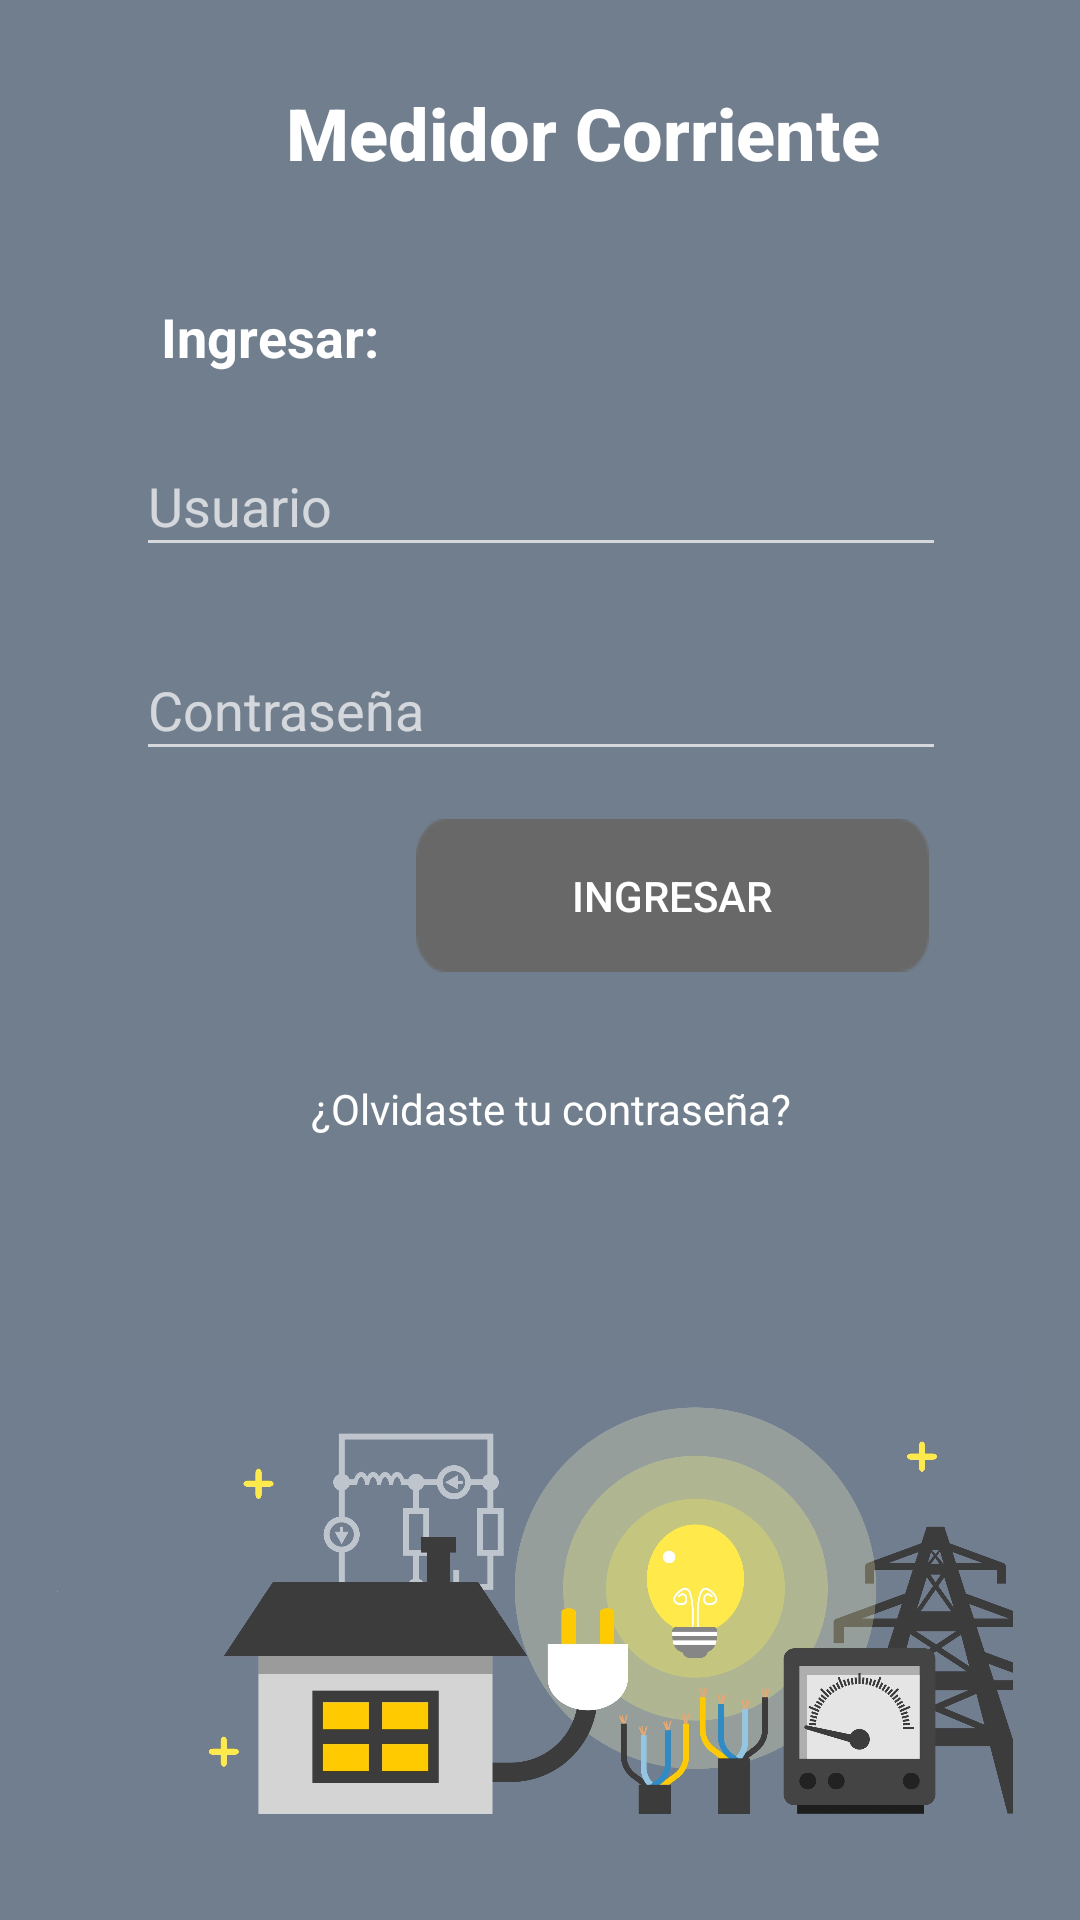

Layout XML and referenced resources for this Android screen:
<!-- AndroidManifest.xml: application theme Theme.AppCompat -->
<!-- res/layout/activity_main.xml -->
<?xml version="1.0" encoding="utf-8"?>
<android.support.constraint.ConstraintLayout xmlns:android="http://schemas.android.com/apk/res/android"
    xmlns:app="http://schemas.android.com/apk/res-auto"
    xmlns:tools="http://schemas.android.com/tools"
    android:layout_width="match_parent"
    android:layout_height="match_parent"
    android:background="@color/fondo"
    tools:context=".MainActivity">

    <TextView
        android:id="@+id/textView"
        style="@style/TextAppearance.AppCompat.Widget.ActionBar.Title"
        android:layout_width="199dp"
        android:layout_height="37dp"
        android:layout_marginStart="90dp"
        android:layout_marginLeft="90dp"
        android:layout_marginTop="28dp"
        android:layout_marginEnd="8dp"
        android:layout_marginRight="8dp"
        android:text="Medidor Corriente"
        android:textColor="@color/white"
        android:textColorLink="@color/white"
        android:textSize="24sp"
        android:textStyle="bold"
        app:layout_constraintEnd_toEndOf="parent"
        app:layout_constraintHorizontal_bias="0.084"
        app:layout_constraintStart_toStartOf="parent"
        app:layout_constraintTop_toTopOf="parent" />

    <EditText
        android:id="@+id/textusuario"
        style="@style/Widget.AppCompat.EditText"
        android:layout_width="270dp"
        android:layout_height="44dp"
        android:layout_marginStart="8dp"
        android:layout_marginLeft="8dp"
        android:layout_marginTop="20dp"
        android:layout_marginEnd="8dp"
        android:layout_marginRight="8dp"
        android:ems="10"
        android:hint="Usuario"
        android:inputType="textPersonName"
        android:textColor="@color/white"
        android:typeface="sans"
        app:layout_constraintEnd_toEndOf="parent"
        app:layout_constraintHorizontal_bias="0.504"
        app:layout_constraintStart_toStartOf="parent"
        app:layout_constraintTop_toBottomOf="@+id/textView2" />

    <TextView
        android:id="@+id/textView2"
        android:layout_width="110dp"
        android:layout_height="25dp"
        android:layout_marginStart="15dp"
        android:layout_marginLeft="15dp"
        android:layout_marginTop="35dp"
        android:layout_marginEnd="8dp"
        android:layout_marginRight="8dp"
        android:text="Ingresar:"
        android:textColor="@color/white"
        android:textSize="18sp"
        android:textStyle="bold"
        app:layout_constraintEnd_toEndOf="parent"
        app:layout_constraintHorizontal_bias="0.171"
        app:layout_constraintStart_toStartOf="parent"
        app:layout_constraintTop_toBottomOf="@+id/textView" />

    <EditText
        android:id="@+id/textpass"
        android:layout_width="270dp"
        android:layout_height="44dp"
        android:layout_marginStart="8dp"
        android:layout_marginLeft="8dp"
        android:layout_marginTop="24dp"
        android:layout_marginEnd="8dp"
        android:layout_marginRight="8dp"
        android:ems="10"
        android:hint="Contraseña"
        android:inputType="textPassword"
        android:textColor="@color/white"
        android:typeface="sans"
        app:layout_constraintEnd_toEndOf="parent"
        app:layout_constraintHorizontal_bias="0.504"
        app:layout_constraintStart_toStartOf="parent"
        app:layout_constraintTop_toBottomOf="@+id/textusuario" />

    <Button
        android:id="@+id/button"
        style="@style/TextAppearance.AppCompat.Widget.Button.Colored"
        android:layout_width="171dp"
        android:layout_height="51dp"
        android:layout_marginStart="8dp"
        android:layout_marginLeft="8dp"
        android:layout_marginTop="16dp"
        android:layout_marginEnd="8dp"
        android:layout_marginRight="8dp"
        android:background="@mipmap/buttonuno"
        android:onClick="Clickbtn"
        android:text="INGRESAR"
        android:textColor="@color/white"
        app:layout_constraintEnd_toEndOf="parent"
        app:layout_constraintHorizontal_bias="0.756"
        app:layout_constraintStart_toStartOf="parent"
        app:layout_constraintTop_toBottomOf="@+id/textpass" />

    <TextView
        android:id="@+id/textView3"
        android:layout_width="170dp"
        android:layout_height="19dp"
        android:layout_marginStart="8dp"
        android:layout_marginLeft="8dp"
        android:layout_marginTop="36dp"
        android:layout_marginEnd="8dp"
        android:layout_marginRight="8dp"
        android:onClick="btnrestablecerOnclik"
        android:text="¿Olvidaste tu contraseña?"
        android:textColor="@color/white"
        app:layout_constraintEnd_toEndOf="parent"
        app:layout_constraintHorizontal_bias="0.55"
        app:layout_constraintStart_toStartOf="parent"
        app:layout_constraintTop_toBottomOf="@+id/button" />

    <ImageView
        android:id="@+id/imageView3"
        android:layout_width="377dp"
        android:layout_height="155dp"
        android:layout_marginStart="176dp"
        android:layout_marginLeft="176dp"
        android:layout_marginTop="8dp"
        android:layout_marginEnd="8dp"
        android:layout_marginRight="8dp"
        android:layout_marginBottom="8dp"
        app:layout_constraintBottom_toBottomOf="parent"
        app:layout_constraintEnd_toEndOf="parent"
        app:layout_constraintHorizontal_bias="1.0"
        app:layout_constraintStart_toStartOf="parent"
        app:layout_constraintTop_toBottomOf="@+id/textView3"
        app:layout_constraintVertical_bias="0.786"
        app:srcCompat="@mipmap/uno" />

    <android.support.constraint.Guideline
        android:id="@+id/guideline"
        android:layout_width="wrap_content"
        android:layout_height="wrap_content"
        android:orientation="horizontal"
        app:layout_constraintGuide_percent="0.04" />

    <ImageView
        android:id="@+id/imageView8"
        android:layout_width="61dp"
        android:layout_height="60dp"
        android:layout_marginStart="8dp"
        android:layout_marginLeft="8dp"
        android:layout_marginEnd="18dp"
        android:layout_marginRight="18dp"
        android:onClick="scanner"
        app:layout_constraintEnd_toEndOf="parent"
        app:layout_constraintHorizontal_bias="1.0"
        app:layout_constraintStart_toEndOf="@+id/textView"
        app:layout_constraintTop_toTopOf="@+id/guideline"
        app:srcCompat="@mipmap/scanner" />

</android.support.constraint.ConstraintLayout>
<!-- resources referenced by this layout -->
<resources>
  <color name="fondo">#717E8D</color>
  <color name="white">#FFFF</color>
  <!-- mipmap buttonuno: png bitmap (mipmap-xxxhdpi, 762 bytes) -->
  <!-- mipmap uno: jpg bitmap (mipmap-xxxhdpi, 275044 bytes) -->
</resources>
